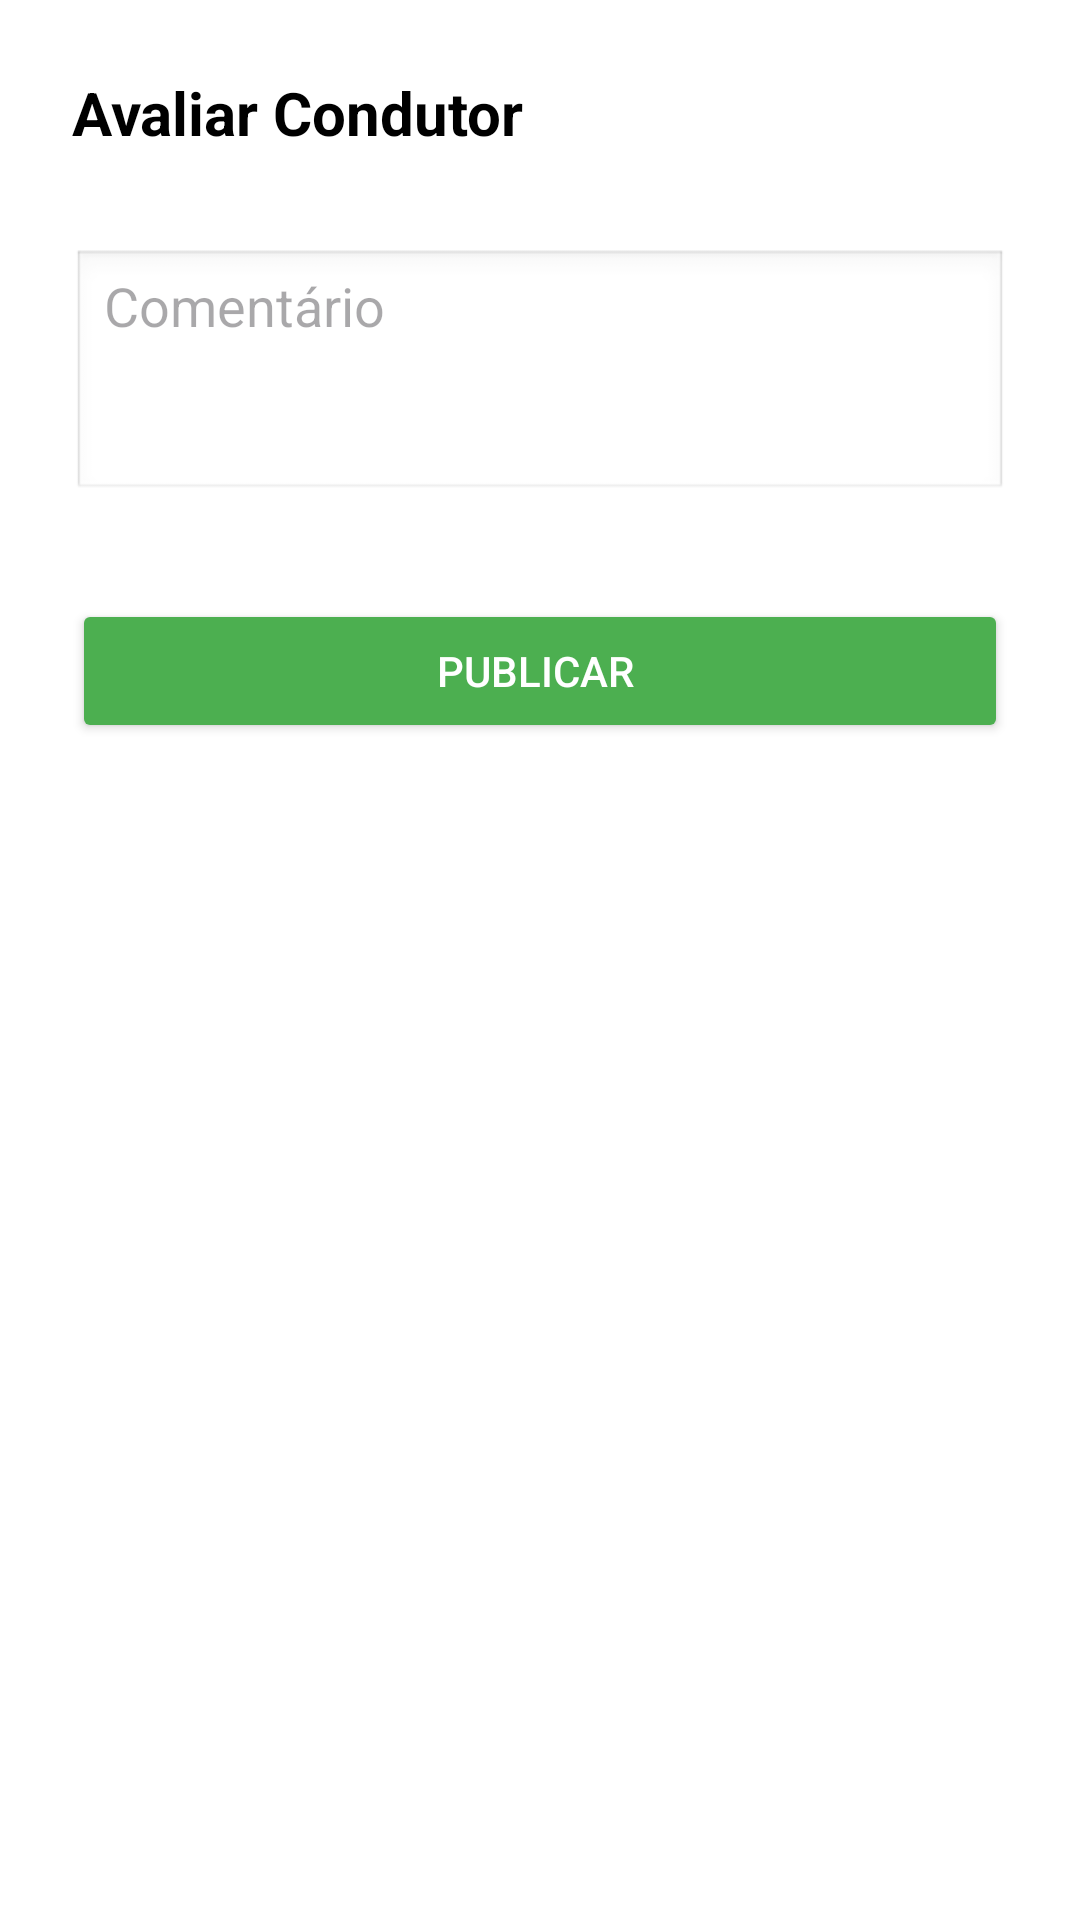

Here is an Android app screen rendered from its layout file. Give the layout XML and the strings, colors and styles it references.
<!-- AndroidManifest.xml: application theme Theme.Boleias -->
<!-- res/layout/fragment_avaliar.xml -->
<?xml version="1.0" encoding="utf-8"?>
<LinearLayout xmlns:android="http://schemas.android.com/apk/res/android"
    xmlns:tools="http://schemas.android.com/tools"
    android:layout_width="match_parent"
    android:layout_height="match_parent"
    android:background="#FFFFFF"
    android:clickable="true"
    android:focusable="true"
    android:orientation="vertical"
    android:padding="24dp"
    tools:context=".ReservarFragment">

    <TextView
        android:layout_width="wrap_content"
        android:layout_height="wrap_content"
        android:layout_marginBottom="32dp"
        android:text="Avaliar Condutor"
        android:textColor="#000000"
        android:textSize="20sp"
        android:textStyle="bold" />

    <EditText
        android:id="@+id/etDescricao"
        android:layout_width="match_parent"
        android:layout_height="wrap_content"
        android:background="@android:drawable/edit_text"
        android:gravity="top|start"
        android:hint="Comentário"
        android:inputType="textMultiLine"
        android:minHeight="48dp"
        android:minLines="3"
        android:scrollbars="vertical" />

    <Button
        android:id="@+id/btnConfirmar"
        android:layout_width="match_parent"
        android:layout_height="wrap_content"
        android:layout_marginTop="32dp"
        android:backgroundTint="#4CAF50"
        android:text="Publicar "
        android:textColor="#FFFFFF" />

</LinearLayout>
<!-- resources referenced by this layout -->
<resources>
  <style name="Theme.Boleias" parent="Base.Theme.Boleias" />
  <style name="Base.Theme.Boleias" parent="Theme.Material3.DayNight.NoActionBar">
          
          
      </style>
</resources>
